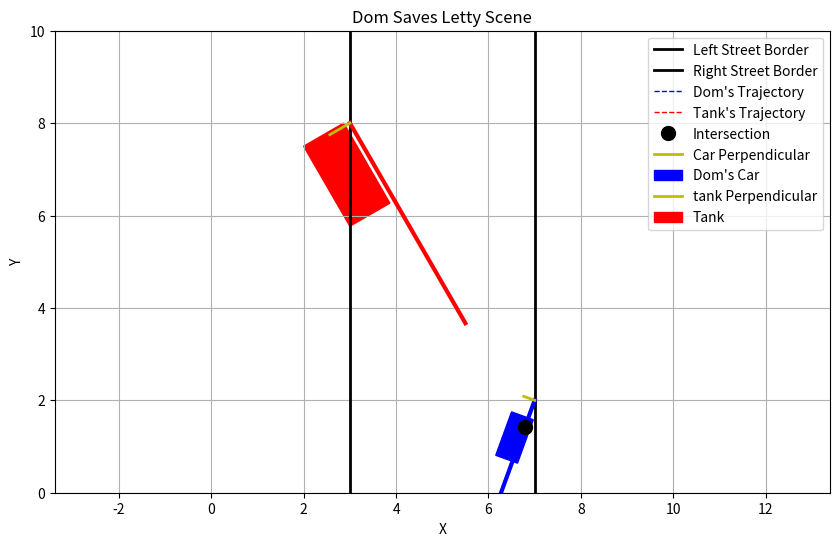

The matplotlib source for this figure:
import matplotlib.pyplot as plt
import matplotlib.patches as patches
import numpy as np

# Constants
distance_between_borders = 4  # Distance between the two street borders
car_angle = -110  # Angle of intersection for Dom's car (in degrees)
tank_angle = -60  # Angle of intersection for the tank (in degrees)
car_x_distance = 2  # Distance of car from the street origin (x-axis)
tank_x_distance = 8  # Distance of tank from the street origin (x-axis)

def plot_scene():
    left_border_x = (10 - distance_between_borders) / 2
    right_border_x = left_border_x + distance_between_borders

    car_border_intersection = (right_border_x, car_x_distance)
    tank_border_intersection = (left_border_x, tank_x_distance)

    fig, ax = plt.subplots(figsize=(10, 6))

    street_y = [0, 10]
    ax.plot([left_border_x, left_border_x], street_y, 'k-', linewidth=2, label="Left Street Border")
    ax.plot([right_border_x, right_border_x], street_y, 'k-', linewidth=2, label="Right Street Border")

    car_angle_rad = np.radians(car_angle)
    tank_angle_rad = np.radians(tank_angle)
    car_slope = np.tan(car_angle_rad)
    tank_slope = np.tan(tank_angle_rad)

    car_traj_x = [car_border_intersection[0], car_border_intersection[0] + 5 * np.cos(car_angle_rad)]
    car_traj_y = [car_border_intersection[1], car_border_intersection[1] + 5 * np.sin(car_angle_rad)]

    tank_traj_x = [tank_border_intersection[0], tank_border_intersection[0] + 5 * np.cos(tank_angle_rad)]
    tank_traj_y = [tank_border_intersection[1], tank_border_intersection[1] + 5 * np.sin(tank_angle_rad)]

    ax.plot(car_traj_x, car_traj_y, 'b--', linewidth=1, label="Dom's Trajectory")
    ax.plot(tank_traj_x, tank_traj_y, 'r--', linewidth=1, label="Tank's Trajectory")

    car_border_exit_x = car_border_intersection[0] + 5 * np.cos(car_angle_rad)
    car_border_exit_y = car_border_intersection[1] + 5 * np.sin(car_angle_rad)

    tank_border_exit_x = tank_border_intersection[0] + 5 * np.cos(tank_angle_rad)
    tank_border_exit_y = tank_border_intersection[1] + 5 * np.sin(tank_angle_rad)

    ax.plot([car_border_intersection[0], car_border_exit_x], [car_border_intersection[1], car_border_exit_y], 'b-', linewidth=3)
    ax.plot([tank_border_intersection[0], tank_border_exit_x], [tank_border_intersection[1], tank_border_exit_y], 'r-', linewidth=3)

    car_intercept = car_border_intersection[1] - car_slope * car_border_intersection[0]
    tank_intercept = tank_border_intersection[1] - tank_slope * tank_border_intersection[0]

    if car_slope != tank_slope:
        intersect_x = (tank_intercept - car_intercept) / (car_slope - tank_slope)
        intersect_y = car_slope * intersect_x + car_intercept
        ax.plot(intersect_x, intersect_y, 'ko', markersize=10, label="Intersection")

    car_length, car_width = 1, 0.5
    car_perpendicular_slope = -1 / car_slope
    car_perpendicular_length = car_width / 2
    delta_x = car_perpendicular_length / np.sqrt(1 + car_perpendicular_slope ** 2)
    delta_y = car_perpendicular_slope * delta_x
    car_perp_x = [car_border_intersection[0], car_border_intersection[0] - delta_x]
    car_perp_y = [car_border_intersection[1], car_border_intersection[1] - delta_y]

    ax.plot(car_perp_x, car_perp_y, 'y-', linewidth=2, label="Car Perpendicular")


    car = patches.Rectangle(
        (car_border_intersection[0] - car_length / 2, car_border_intersection[1] - car_width / 2),
        car_length,
        car_width,
        angle=car_angle,
        color="blue",
        label="Dom's Car",
    )
    ax.add_patch(car)

    tank_length, tank_width = 2, 1
    tank_perpendicular_slope = -1 / tank_slope
    tank_perpendicular_length = tank_width / 2
    delta_x = tank_perpendicular_length / np.sqrt(1 + tank_perpendicular_slope ** 2)
    delta_y = tank_perpendicular_slope * delta_x
    tank_perp_x = [tank_border_intersection[0], tank_border_intersection[0] - delta_x]
    tank_perp_y = [tank_border_intersection[1], tank_border_intersection[1] - delta_y]
    ax.plot(tank_perp_x, tank_perp_y, 'y-', linewidth=2, label="tank Perpendicular")

    tank = patches.Rectangle(
        (tank_border_intersection[0] - tank_length / 2, tank_border_intersection[1] - tank_width / 2),
        tank_length,
        tank_width,
        angle=tank_angle,
        color="red",
        label="Tank",
    )
    ax.add_patch(tank)

    ax.set_xlim(0, 10)
    ax.set_ylim(0, 10)
    ax.set_aspect('equal', adjustable='datalim')
    ax.legend()
    plt.xlabel("X")
    plt.ylabel("Y")
    plt.title("Dom Saves Letty Scene")
    plt.grid(True)
    plt.show()

plot_scene()
